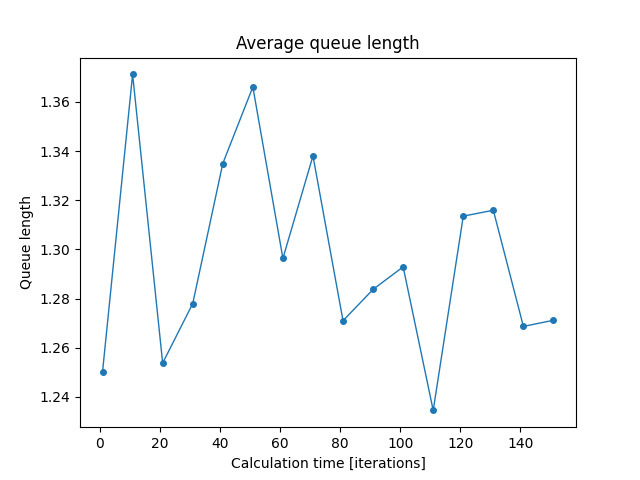

Values plotted in this chart, from the file beside it:
iterations; min; mean; max
1; 0.9319; 1.25; 1.729
11; 1.208; 1.371; 1.505
21; 1.094; 1.254; 1.452
31; 1.121; 1.278; 1.41
41; 1.098; 1.335; 1.529
51; 1.112; 1.366; 1.645
61; 1.126; 1.296; 1.56
71; 1.105; 1.338; 1.55
81; 1.081; 1.271; 1.501
91; 1.139; 1.284; 1.501
101; 1.119; 1.293; 1.479
111; 1.113; 1.235; 1.545
121; 1.175; 1.314; 1.552
131; 1.064; 1.316; 1.483
141; 1.081; 1.269; 1.54
151; 1.172; 1.271; 1.397
